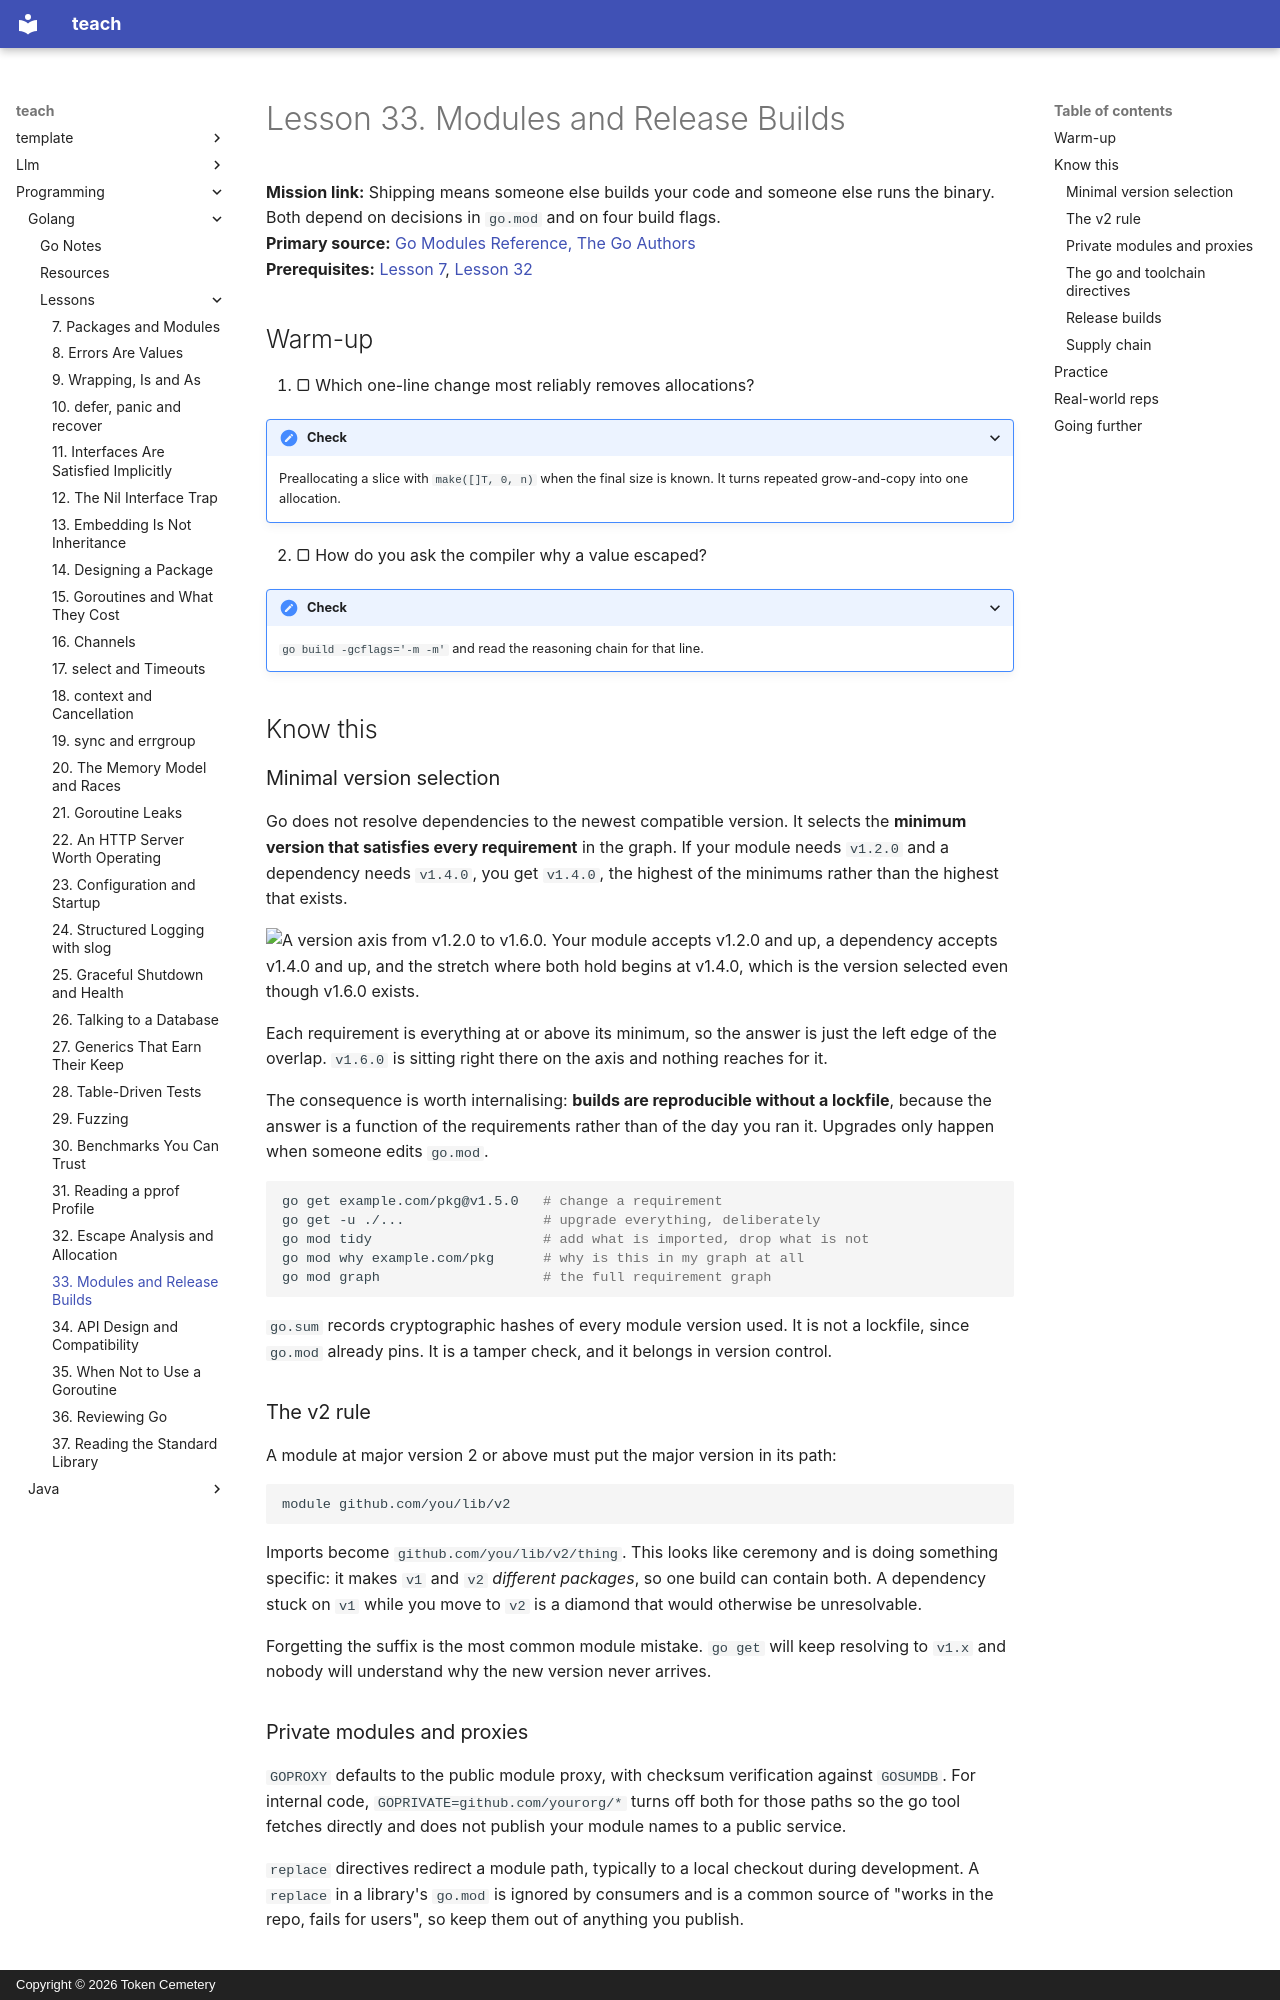

repository: TokenCemetery/teach · page: programming/golang/lessons/0033-modules-and-release-builds/index.html · generator: mkdocs · copyright: Copyright © 2026 Token Cemetery

---
title: 33. Modules and Release Builds
description: Minimal version selection, the v2 path rule, and the flags that make a binary reproducible
type: lesson
---

# Lesson 33. Modules and Release Builds

**Mission link:** Shipping means someone else builds your code and someone else runs the binary. Both depend on decisions in `go.mod` and on four build flags.
**Primary source:** [Go Modules Reference, The Go Authors](https://go.dev/ref/mod)
**Prerequisites:** [Lesson 7](0007-packages-and-modules.md), [Lesson 32](0032-escape-analysis-and-allocation.md)

## Warm-up

1. ▢ Which one-line change most reliably removes allocations?

<details markdown="1"><summary>Check</summary>

Preallocating a slice with `make([]T, 0, n)` when the final size is known. It turns repeated grow-and-copy into one allocation.

</details>

2. ▢ How do you ask the compiler why a value escaped?

<details markdown="1"><summary>Check</summary>

`go build -gcflags='-m -m'` and read the reasoning chain for that line.

</details>

## Know this

### Minimal version selection

Go does not resolve dependencies to the newest compatible version. It selects the **minimum version that satisfies every requirement** in the graph. If your module needs `v1.2.0` and a dependency needs `v1.4.0`, you get `v1.4.0`, the highest of the minimums rather than the highest that exists.

![A version axis from v1.2.0 to v1.6.0. Your module accepts v1.2.0 and up, a dependency accepts v1.4.0 and up, and the stretch where both hold begins at v1.4.0, which is the version selected even though v1.6.0 exists.](images/highest-of-the-minimums.svg)

Each requirement is everything at or above its minimum, so the answer is just the left edge of the overlap. `v1.6.0` is sitting right there on the axis and nothing reaches for it.

The consequence is worth internalising: **builds are reproducible without a lockfile**, because the answer is a function of the requirements rather than of the day you ran it. Upgrades only happen when someone edits `go.mod`.

```bash
go get example.com/pkg@v1.5.0   # change a requirement
go get -u ./...                 # upgrade everything, deliberately
go mod tidy                     # add what is imported, drop what is not
go mod why example.com/pkg      # why is this in my graph at all
go mod graph                    # the full requirement graph
```

`go.sum` records cryptographic hashes of every module version used. It is not a lockfile, since `go.mod` already pins. It is a tamper check, and it belongs in version control.

### The v2 rule

A module at major version 2 or above must put the major version in its path:

```text
module github.com/you/lib/v2
```

Imports become `github.com/you/lib/v2/thing`. This looks like ceremony and is doing something specific: it makes `v1` and `v2` *different packages*, so one build can contain both. A dependency stuck on `v1` while you move to `v2` is a diamond that would otherwise be unresolvable.

Forgetting the suffix is the most common module mistake. `go get` will keep resolving to `v1.x` and nobody will understand why the new version never arrives.
